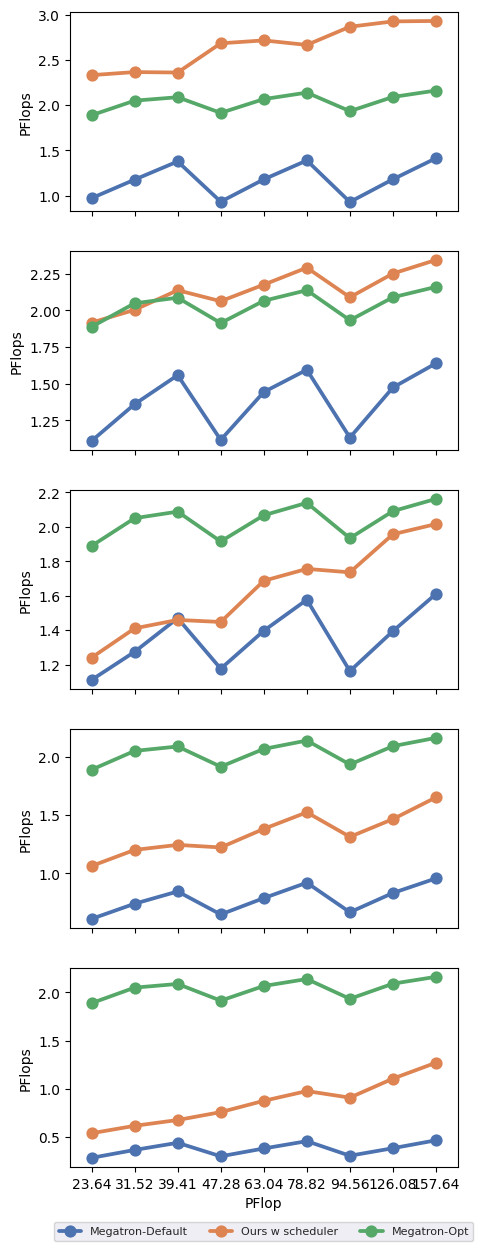

Here is the Python script that generated this plot:
import enum
import seaborn as sns
import matplotlib.pyplot as plt
import pandas as pd
import numpy as np

case_0_df = pd.DataFrame(data=[[0, 23.64, 0.971, 'Megatron-Default'],
                               [0, 47.28, 0.932, 'Megatron-Default'],
                               [0, 94.56, 0.929, 'Megatron-Default'],
                               [0, 31.52, 1.176, 'Megatron-Default'],
                               [0, 63.04, 1.179, 'Megatron-Default'],
                               [0, 126.08, 1.180, 'Megatron-Default'],
                               [0, 39.41, 1.377, 'Megatron-Default'],
                               [0, 78.82, 1.388, 'Megatron-Default'],
                               [0, 157.64, 1.413, 'Megatron-Default'],

                               [0, 23.64, 2.331, 'Ours w scheduler'],
                               [0, 47.28, 2.683, 'Ours w scheduler'],
                               [0, 94.56, 2.866, 'Ours w scheduler'],
                               [0, 31.52, 2.365, 'Ours w scheduler'],
                               [0, 63.04, 2.715, 'Ours w scheduler'],
                               [0, 126.08, 2.925, 'Ours w scheduler'],
                               [0, 39.41, 2.360, 'Ours w scheduler'],
                               [0, 78.82, 2.665, 'Ours w scheduler'],
                               [0, 157.64, 2.930, 'Ours w scheduler'],

                               [0, 23.64, 1.888, 'Megatron-Opt'],
                               [0, 47.28, 1.914, 'Megatron-Opt'],
                               [0, 94.56, 1.933, 'Megatron-Opt'],
                               [0, 31.52, 2.049, 'Megatron-Opt'],
                               [0, 63.04, 2.066, 'Megatron-Opt'],
                               [0, 126.08, 2.090, 'Megatron-Opt'],
                               [0, 39.41, 2.087, 'Megatron-Opt'],
                               [0, 78.82, 2.138, 'Megatron-Opt'],
                               [0, 157.64, 2.161, 'Megatron-Opt'],
                               ],
                         columns=['case_id', 'PFlop', 'PFlops', 'system'])

case_1_df = pd.DataFrame(data=[[1, 23.64, 1.109, 'Megatron-Default'],
                               [1, 47.28, 1.116, 'Megatron-Default'],
                               [1, 94.56, 1.132, 'Megatron-Default'],
                               [1, 31.52, 1.360, 'Megatron-Default'],
                               [1, 63.04, 1.443, 'Megatron-Default'],
                               [1, 126.08, 1.474, 'Megatron-Default'],
                               [1, 39.41, 1.558, 'Megatron-Default'],
                               [1, 78.82, 1.595, 'Megatron-Default'],
                               [1, 157.64, 1.639, 'Megatron-Default'],

                               [1, 23.64, 1.917, 'Ours w scheduler'],
                               [1, 47.28, 2.063, 'Ours w scheduler'],
                               [1, 94.56, 2.090, 'Ours w scheduler'],
                               [1, 31.52, 2.004, 'Ours w scheduler'],
                               [1, 63.04, 2.176, 'Ours w scheduler'],
                               [1, 126.08, 2.252, 'Ours w scheduler'],
                               [1, 39.41, 2.138, 'Ours w scheduler'],
                               [1, 78.82, 2.292, 'Ours w scheduler'],
                               [1, 157.64, 2.345, 'Ours w scheduler'],

                               [1, 23.64, 1.888, 'Megatron-Opt'],
                               [1, 47.28, 1.914, 'Megatron-Opt'],
                               [1, 94.56, 1.933, 'Megatron-Opt'],
                               [1, 31.52, 2.049, 'Megatron-Opt'],
                               [1, 63.04, 2.066, 'Megatron-Opt'],
                               [1, 126.08, 2.090, 'Megatron-Opt'],
                               [1, 39.41, 2.087, 'Megatron-Opt'],
                               [1, 78.82, 2.138, 'Megatron-Opt'],
                               [1, 157.64, 2.161, 'Megatron-Opt'],
                               ],
                         columns=['case_id', 'PFlop', 'PFlops', 'system'])

case_2_df = pd.DataFrame(data=[[2, 23.64, 1.111, 'Megatron-Default'],
                               [2, 47.28, 1.176, 'Megatron-Default'],
                               [2, 94.56, 1.162, 'Megatron-Default'],
                               [2, 31.52, 1.274, 'Megatron-Default'],
                               [2, 63.04, 1.396, 'Megatron-Default'],
                               [2, 126.08, 1.394, 'Megatron-Default'],
                               [2, 39.41, 1.469, 'Megatron-Default'],
                               [2, 78.82, 1.576, 'Megatron-Default'],
                               [2, 157.64, 1.610, 'Megatron-Default'],

                               [2, 23.64, 1.240, 'Ours w scheduler'],
                               [2, 47.28, 1.447, 'Ours w scheduler'],
                               [2, 94.56, 1.735, 'Ours w scheduler'],
                               [2, 31.52, 1.410, 'Ours w scheduler'],
                               [2, 63.04, 1.686, 'Ours w scheduler'],
                               [2, 126.08, 1.956, 'Ours w scheduler'],
                               [2, 39.41, 1.459, 'Ours w scheduler'],
                               [2, 78.82, 1.755, 'Ours w scheduler'],
                               [2, 157.64, 2.015, 'Ours w scheduler'],

                               [2, 23.64, 1.888, 'Megatron-Opt'],
                               [2, 47.28, 1.914, 'Megatron-Opt'],
                               [2, 94.56, 1.933, 'Megatron-Opt'],
                               [2, 31.52, 2.049, 'Megatron-Opt'],
                               [2, 63.04, 2.066, 'Megatron-Opt'],
                               [2, 126.08, 2.090, 'Megatron-Opt'],
                               [2, 39.41, 2.087, 'Megatron-Opt'],
                               [2, 78.82, 2.138, 'Megatron-Opt'],
                               [2, 157.64, 2.161, 'Megatron-Opt'],
                               ],
                         columns=['case_id', 'PFlop', 'PFlops', 'system'])

case_3_df = pd.DataFrame(data=[[3, 23.64, 0.610, 'Megatron-Default'],
                               [3, 47.28, 0.648, 'Megatron-Default'],
                               [3, 94.56, 0.667, 'Megatron-Default'],
                               [3, 31.52, 0.740, 'Megatron-Default'],
                               [3, 63.04, 0.788, 'Megatron-Default'],
                               [3, 126.08, 0.832, 'Megatron-Default'],
                               [3, 39.41, 0.845, 'Megatron-Default'],
                               [3, 78.82, 0.920, 'Megatron-Default'],
                               [3, 157.64, 0.957, 'Megatron-Default'],

                               [3, 23.64, 1.063, 'Ours w scheduler'],
                               [3, 47.28, 1.222, 'Ours w scheduler'],
                               [3, 94.56, 1.313, 'Ours w scheduler'],
                               [3, 31.52, 1.201, 'Ours w scheduler'],
                               [3, 63.04, 1.381, 'Ours w scheduler'],
                               [3, 126.08, 1.465, 'Ours w scheduler'],
                               [3, 39.41, 1.244, 'Ours w scheduler'],
                               [3, 78.82, 1.523, 'Ours w scheduler'],
                               [3, 157.64, 1.651, 'Ours w scheduler'],

                               [3, 23.64, 1.888, 'Megatron-Opt'],
                               [3, 47.28, 1.914, 'Megatron-Opt'],
                               [3, 94.56, 1.933, 'Megatron-Opt'],
                               [3, 31.52, 2.049, 'Megatron-Opt'],
                               [3, 63.04, 2.066, 'Megatron-Opt'],
                               [3, 126.08, 2.090, 'Megatron-Opt'],
                               [3, 39.41, 2.087, 'Megatron-Opt'],
                               [3, 78.82, 2.138, 'Megatron-Opt'],
                               [3, 157.64, 2.161, 'Megatron-Opt'],
                               ],
                         columns=['case_id', 'PFlop', 'PFlops', 'system'])

case_4_df = pd.DataFrame(data=[[4, 23.64, 0.285, 'Megatron-Default'],
                               [4, 47.28, 0.301, 'Megatron-Default'],
                               [4, 94.56, 0.307, 'Megatron-Default'],
                               [4, 31.52, 0.367, 'Megatron-Default'],
                               [4, 63.04, 0.382, 'Megatron-Default'],
                               [4, 126.08, 0.385, 'Megatron-Default'],
                               [4, 39.41, 0.441, 'Megatron-Default'],
                               [4, 78.82, 0.458, 'Megatron-Default'],
                               [4, 157.64, 0.467, 'Megatron-Default'],

                               [4, 23.64, 0.540, 'Ours w scheduler'],
                               [4, 47.28, 0.759, 'Ours w scheduler'],
                               [4, 94.56, 0.909, 'Ours w scheduler'],
                               [4, 31.52, 0.617, 'Ours w scheduler'],
                               [4, 63.04, 0.876, 'Ours w scheduler'],
                               [4, 126.08, 1.106, 'Ours w scheduler'],
                               [4, 39.41, 0.677, 'Ours w scheduler'],
                               [4, 78.82, 0.977, 'Ours w scheduler'],
                               [4, 157.64, 1.271, 'Ours w scheduler'],

                               [4, 23.64, 1.888, 'Megatron-Opt'],
                               [4, 47.28, 1.914, 'Megatron-Opt'],
                               [4, 94.56, 1.933, 'Megatron-Opt'],
                               [4, 31.52, 2.049, 'Megatron-Opt'],
                               [4, 63.04, 2.066, 'Megatron-Opt'],
                               [4, 126.08, 2.090, 'Megatron-Opt'],
                               [4, 39.41, 2.087, 'Megatron-Opt'],
                               [4, 78.82, 2.138, 'Megatron-Opt'],
                               [4, 157.64, 2.161, 'Megatron-Opt'],
                               ],
                         columns=['case_id', 'PFlop', 'PFlops', 'system'])

cases_df = [case_0_df, case_1_df, case_2_df, case_3_df, case_4_df]
fig, axes = plt.subplots(nrows=5, sharex=True, figsize=(5, 15))
sns.set_theme()
for i, df in enumerate(cases_df):
    ax = sns.pointplot(ax=axes[i], data=df,
                       x="PFlop", y="PFlops", hue="system")
    ax.get_legend().set_title(None)
    if i == 4:
        plt.legend(loc='lower center', bbox_to_anchor=(
            0.5, -0.4), ncol=3, prop={'size': 8})
    else:
        ax.get_legend().remove()
        ax.set_xlabel(None)
plt.savefig("performance_lineplot.eps", dpi=1000)
